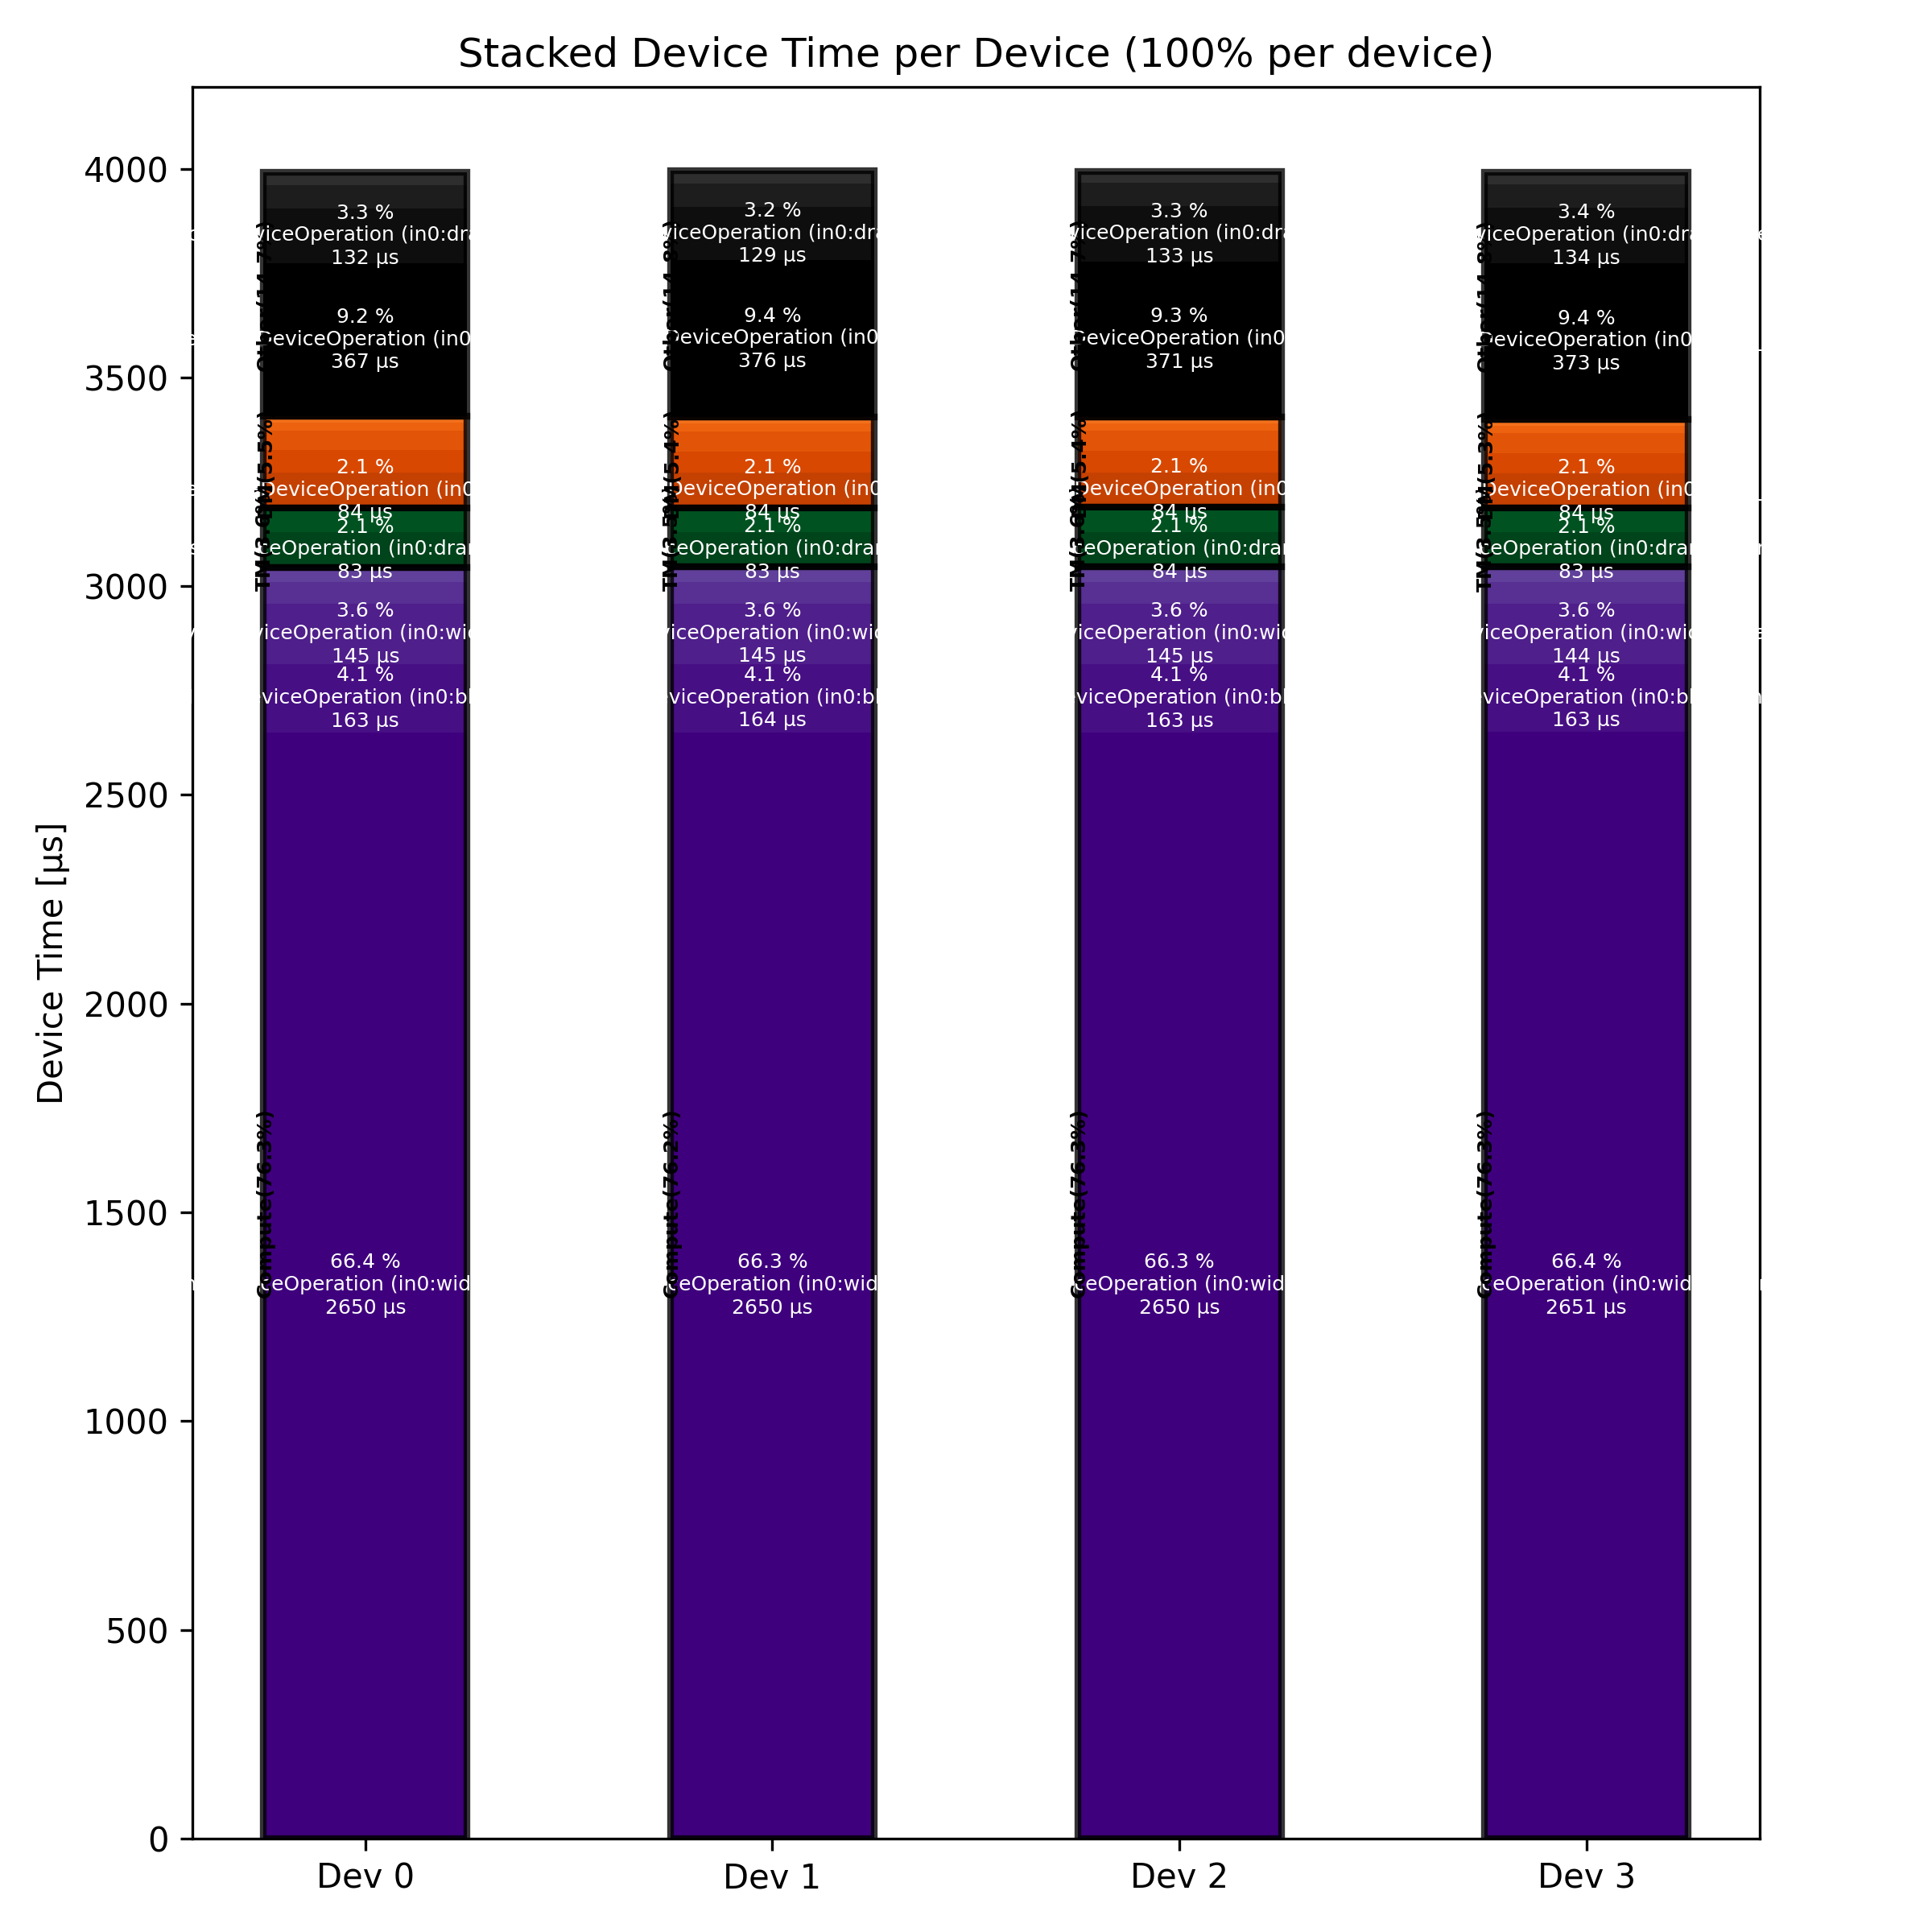

Source data for this figure (header and first rows):
Total % [%], Op Code, Device, Device Time Sum [μs], Op Count, Op Category, Min FLOPs [%], Max FLOPs [%], Mean FLOPs [%], Std FLOPs [%], Weighted Mean FLOPs [%]
66.41, MatmulDeviceOperation (in0:width_sharded…, 3, 2651, 60, Compute, 34.89, 52.94, 46.82, 6.99, 50.57
66.35, MatmulDeviceOperation (in0:width_sharded…, 2, 2650, 60, Compute, 35.04, 52.99, 46.83, 7.00, 50.57
66.32, MatmulDeviceOperation (in0:width_sharded…, 1, 2650, 60, Compute, 35.03, 52.94, 46.84, 6.98, 50.57
66.39, MatmulDeviceOperation (in0:width_sharded…, 0, 2650, 60, Compute, 35.19, 52.93, 46.84, 6.97, 50.57
9.41, AllReduceAsyncDeviceOperation (in0:width…, 1, 375.9, 24, Other, , , , , 
9.35, AllReduceAsyncDeviceOperation (in0:width…, 3, 373.2, 24, Other, , , , , 
9.28, AllReduceAsyncDeviceOperation (in0:width…, 2, 370.6, 24, Other, , , , , 
9.19, AllReduceAsyncDeviceOperation (in0:width…, 0, 366.9, 24, Other, , , , , 
4.09, LayerNormDeviceOperation (in0:block_shar…, 1, 163.6, 24, Compute, , , , , 
4.09, LayerNormDeviceOperation (in0:block_shar…, 2, 163.2, 24, Compute, , , , , 
4.08, LayerNormDeviceOperation (in0:block_shar…, 0, 162.9, 24, Compute, , , , , 
4.08, LayerNormDeviceOperation (in0:block_shar…, 3, 162.7, 24, Compute, , , , , 
3.64, BinaryNgDeviceOperation (in0:width_shard…, 0, 145.3, 12, Compute, , , , , 
3.63, BinaryNgDeviceOperation (in0:width_shard…, 1, 144.9, 12, Compute, , , , , 
3.62, BinaryNgDeviceOperation (in0:width_shard…, 2, 144.7, 12, Compute, , , , , 
3.61, BinaryNgDeviceOperation (in0:width_shard…, 3, 144.3, 12, Compute, , , , , 
3.36, SdpaDecodeDeviceOperation (in0:dram_inte…, 3, 134, 12, Other, , , , , 
3.34, SdpaDecodeDeviceOperation (in0:dram_inte…, 2, 133.2, 12, Other, , , , , 
3.31, SdpaDecodeDeviceOperation (in0:dram_inte…, 0, 131.9, 12, Other, , , , , 
3.22, SdpaDecodeDeviceOperation (in0:dram_inte…, 1, 128.8, 12, Other, , , , , 
2.11, PagedUpdateCacheDeviceOperation (in0:dra…, 1, 84.31, 24, DM, , , , , 
2.10, PagedUpdateCacheDeviceOperation (in0:dra…, 0, 83.87, 24, DM, , , , , 
2.10, TransposeDeviceOperation (in0:dram_inter…, 2, 83.69, 24, TM, , , , , 
2.10, PagedUpdateCacheDeviceOperation (in0:dra…, 3, 83.65, 24, DM, , , , , 
2.09, PagedUpdateCacheDeviceOperation (in0:dra…, 2, 83.55, 24, DM, , , , , 
2.09, TransposeDeviceOperation (in0:dram_inter…, 0, 83.35, 24, TM, , , , , 
2.09, TransposeDeviceOperation (in0:dram_inter…, 3, 83.27, 24, TM, , , , , 
2.08, TransposeDeviceOperation (in0:dram_inter…, 1, 83.04, 24, TM, , , , , 
1.40, RotaryEmbeddingHfDeviceOperation (in0:he…, 0, 55.88, 24, Other, , , , , 
1.40, RotaryEmbeddingHfDeviceOperation (in0:he…, 1, 55.88, 24, Other, , , , , 
1.39, RotaryEmbeddingHfDeviceOperation (in0:he…, 2, 55.66, 24, Other, , , , , 
1.39, RotaryEmbeddingHfDeviceOperation (in0:he…, 3, 55.61, 24, Other, , , , , 
1.35, ReshardDeviceOperation (in0:width_sharde…, 0, 54.01, 36, DM, , , , , 
1.30, EmbeddingsDeviceOperation (in0:dram_inte…, 1, 52.07, 24, Compute, , , , , 
1.30, EmbeddingsDeviceOperation (in0:dram_inte…, 3, 51.75, 24, Compute, , , , , 
1.30, EmbeddingsDeviceOperation (in0:dram_inte…, 0, 51.72, 24, Compute, , , , , 
1.29, EmbeddingsDeviceOperation (in0:dram_inte…, 2, 51.72, 24, Compute, , , , , 
1.27, ReshardDeviceOperation (in0:width_sharde…, 2, 50.75, 36, DM, , , , , 
1.25, ReshardDeviceOperation (in0:width_sharde…, 1, 50.06, 36, DM, , , , , 
1.23, NLPConcatHeadsDecodeDeviceOperation (in0…, 0, 49.24, 12, TM, , , , , 
1.23, NLPConcatHeadsDecodeDeviceOperation (in0…, 2, 49.05, 12, TM, , , , , 
1.21, InterleavedToShardedDeviceOperation (in0…, 2, 48.52, 36, DM, , , , , 
1.21, InterleavedToShardedDeviceOperation (in0…, 3, 48.40, 36, DM, , , , , 
1.21, NLPConcatHeadsDecodeDeviceOperation (in0…, 3, 48.40, 12, TM, , , , , 
1.21, InterleavedToShardedDeviceOperation (in0…, 1, 48.32, 36, DM, , , , , 
1.20, NLPConcatHeadsDecodeDeviceOperation (in0…, 1, 48.14, 12, TM, , , , , 
1.18, InterleavedToShardedDeviceOperation (in0…, 0, 47.19, 36, DM, , , , , 
1.18, ReshardDeviceOperation (in0:width_sharde…, 3, 47.08, 36, DM, , , , , 
0.93, BinaryNgDeviceOperation (in0:block_shard…, 2, 37.02, 24, Compute, , , , , 
0.91, BinaryNgDeviceOperation (in0:block_shard…, 3, 36.35, 24, Compute, , , , , 
0.90, BinaryNgDeviceOperation (in0:block_shard…, 1, 35.80, 24, Compute, , , , , 
0.89, BinaryNgDeviceOperation (in0:block_shard…, 0, 35.49, 24, Compute, , , , , 
0.78, NLPCreateQKVHeadsDecodeDeviceOperation (…, 1, 31.04, 12, Other, , , , , 
0.75, NLPCreateQKVHeadsDecodeDeviceOperation (…, 0, 30.12, 12, Other, , , , , 
0.72, NLPCreateQKVHeadsDecodeDeviceOperation (…, 2, 28.83, 12, Other, , , , , 
0.72, NLPCreateQKVHeadsDecodeDeviceOperation (…, 3, 28.76, 12, Other, , , , , 
0.46, ReshardDeviceOperation (in0:block_sharde…, 0, 18.49, 24, DM, , , , , 
0.46, ReshardDeviceOperation (in0:block_sharde…, 2, 18.47, 24, DM, , , , , 
0.46, ReshardDeviceOperation (in0:block_sharde…, 1, 18.33, 24, DM, , , , , 
0.46, ReshardDeviceOperation (in0:block_sharde…, 3, 18.23, 24, DM, , , , , 
... 8 more rows
